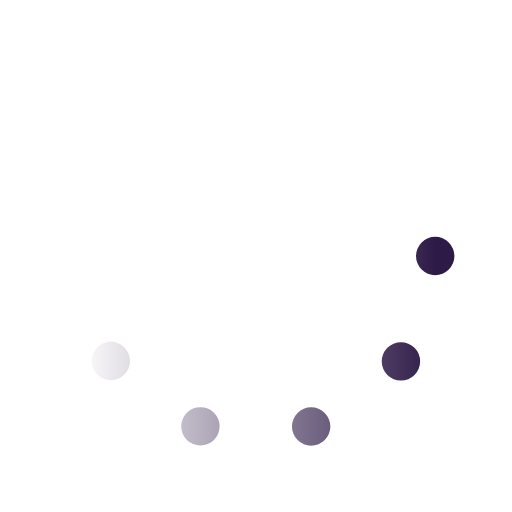
t = 0.00 s
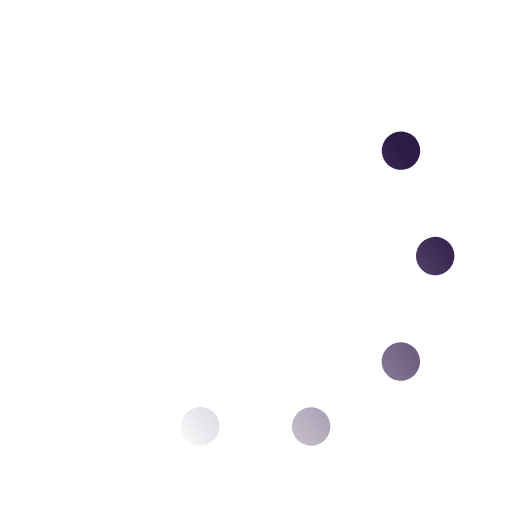
t = 0.33 s
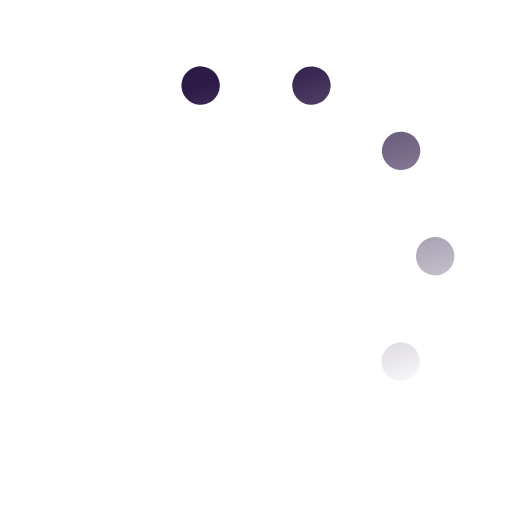
t = 0.67 s
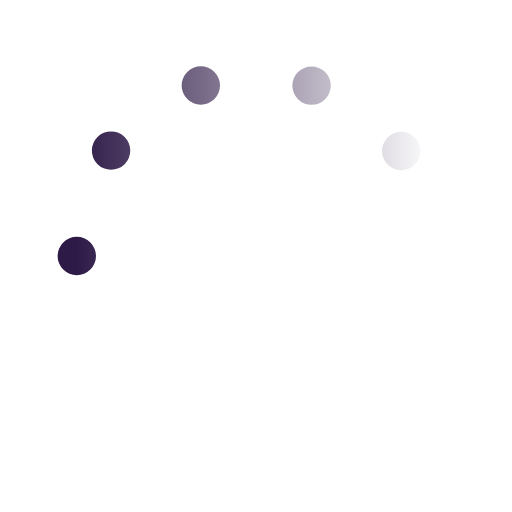
t = 1.00 s
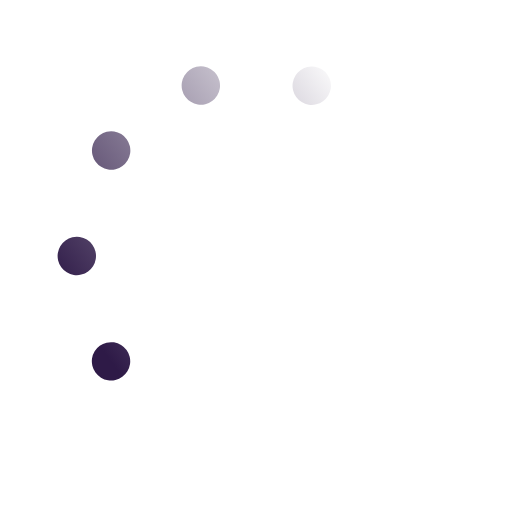
t = 1.33 s
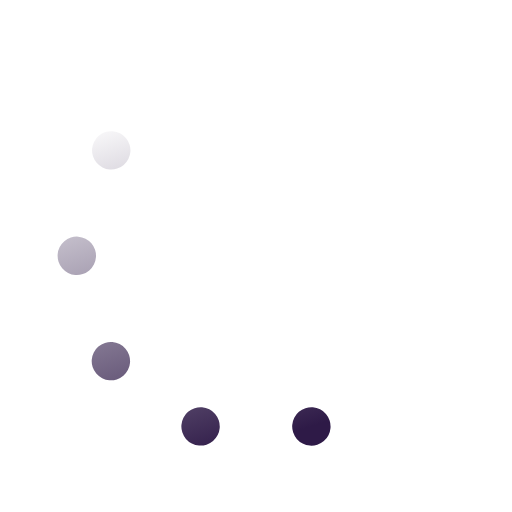
t = 1.67 s

The animated SVG that drew these frames (rendered in a browser with its animation timeline set to each time). Animation: 1 SMIL element (animateTransform=1); one cycle of 2.00 s, repeats indefinitely.

<svg xmlns='http://www.w3.org/2000/svg' viewBox='0 0 200 200'><linearGradient id='a11'><stop offset='0' stop-color='#2E1A47' stop-opacity='0'></stop><stop offset='1' stop-color='#2E1A47'></stop></linearGradient><circle fill='none' stroke='url(#a11)' stroke-width='15' stroke-linecap='round' stroke-dasharray='0 44 0 44 0 44 0 44 0 360' cx='100' cy='100' r='70' transform-origin='center'><animateTransform type='rotate' attributeName='transform' calcMode='discrete' dur='2' values='360;324;288;252;216;180;144;108;72;36' repeatCount='indefinite'></animateTransform></circle></svg>
